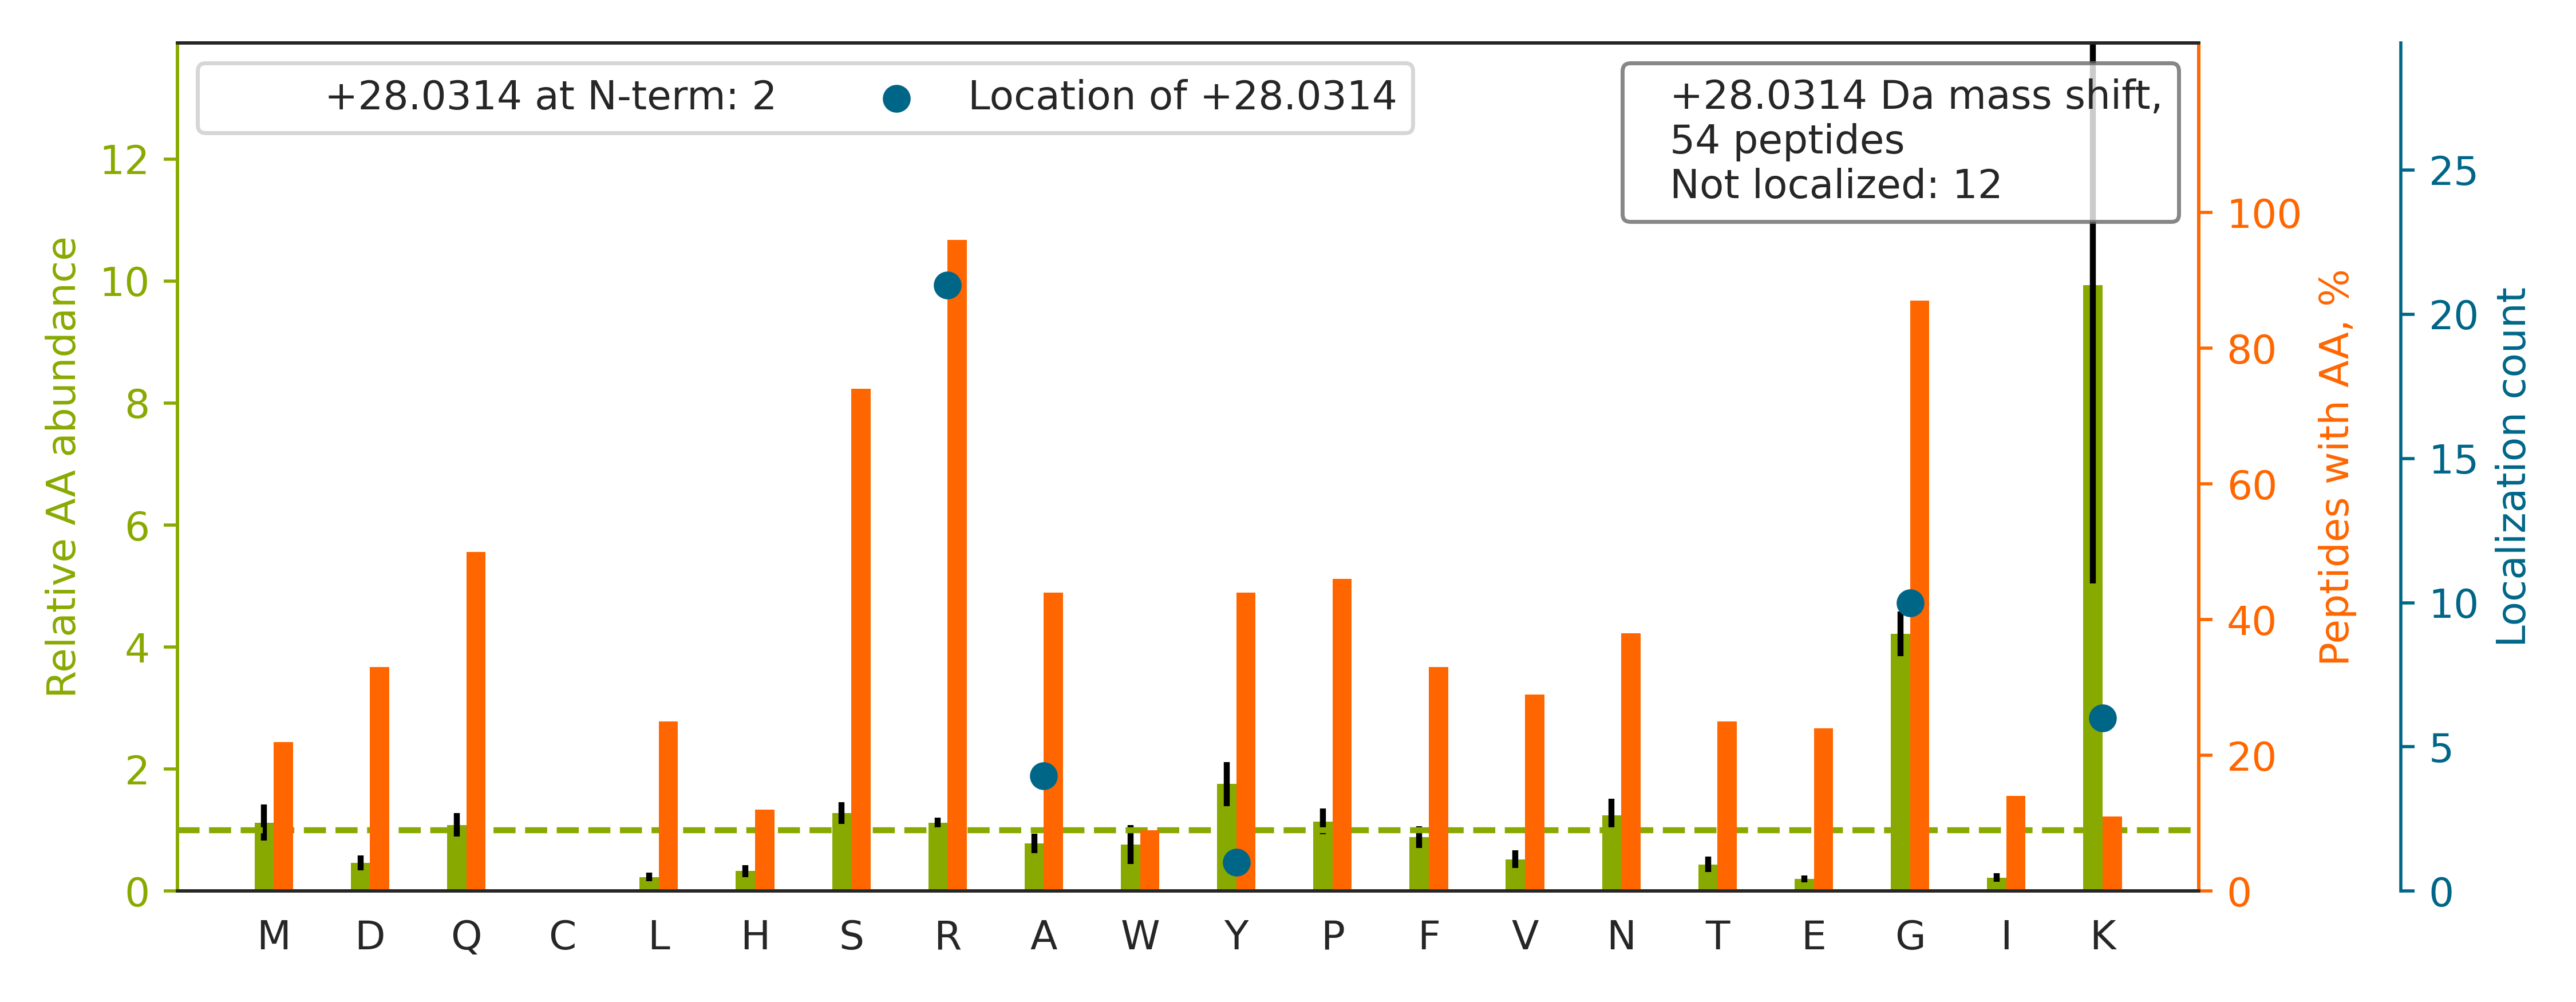

The data file committed next to this chart (first rows):
top isoform	localization score	spectrum
R.RGAYGGG[+28]YGGYDDYNGYNDGYGFGSDR.F	0.9251	Exp1_Rep1_Frac3.23076.23076.3
R.RGAYGGGYGGYDDYGGYNDGYGFGSDR.F		Exp1_Rep1_Frac3.23496.23496.3
R.SGSGNFGGGR[+28]GGGFGGNDNFGR.G	0.3125	Exp1_Rep1_Frac6.15124.15124.3
R.AGAGRGAPEGPGPSGGAQGGSIHSGR.I		Exp1_Rep1_Frac6.7120.7120.4
R.VANTSTQTMG[+28]PRPAAAAAAATPAVR.T	0.7878	Exp1_Rep1_Frac7.16345.16345.3
R.GGNFGFGDSR[+28]GGGGNFGPGPGSNFR.G	0.4049	Exp1_Rep1_Frac7.21951.21951.3
R.SPAGSQQQFGYSPGQQQTHPQGSPRTSTPFGSGR.V		Exp1_Rep1_Frac8.14667.14667.4
R.GMPPPLR[+28]GGPGGPGGPGGPMGR.M	0.9395	Exp1_Rep1_Frac8.17736.17736.3
R.VGSSNFRGGLGGGYG[+28]GASGMGGITAVTVNQSLL…	0.004661	Exp1_Rep1_Frac8.33443.33443.4
R.SGSNWGR[+28]GSNMNSGPPR.R	0.9062	Exp1_Rep1_Frac8.9644.9644.3
R.GRGGSGGG[+28]GGGGGGGYNR.S	0.2674	Exp1_Rep1_Frac2.4436.4436.3
R.AAG[+28]RGIPAGVPMPQAPAGLAGPVR.G	0.04027	Exp1_Rep1_Frac8.24439.24439.3
R.NR[+28]GAGGFGGGGGTR.R	0.7927	Exp1_Rep1_Frac7.5889.5889.3
R.SYSR[+28]GGGDQGYGSGR.Y	0.8716	Exp1_Rep1_Frac6.6739.6739.3
R.RGGPGGPPGPLMEQMGGR.R		Exp1_Rep1_Frac6.17136.17136.3
R.NR[+28]PPFGQGYTQPGPGYR.-	0.8635	Exp1_Rep1_Frac7.14985.14985.3
R.GTGR[+28]GGGGGGGGGAPR.G	0.8914	Exp1_Rep1_Frac4.4056.4056.3
R.SA[+28]GGRPGSGPQLGTGR.G	0.9038	Exp1_Rep1_Frac7.9152.9152.3
R.GPGGPR[+28]GGLGGGMR.G	0.85	Exp1_Rep1_Frac8.8756.8756.3
R.SGGGYGGDR[+28]GGGYGGDR.G	0.8856	Exp1_Rep1_Frac2.7604.7604.3
R.GNYNESR[+28]GGQSNFNR.G	0.882	Exp1_Rep1_Frac3.8045.8045.3
K.AGVAAPATQVA[+28]QVTLQSVQR.R	1	Exp1_Rep1_Frac8.29867.29867.3
R.SNSGPYRGGYG[+28]GGGGYGGSSF.-	0.002027	Exp1_Rep1_Frac3.19208.19208.3
R.GGGYGGDR[+28]GGGYGGDR.G	0.8482	Exp1_Rep1_Frac2.7686.7686.3
R.SRGQG[+28]YVGGQR.R	0.8414	Exp1_Rep1_Frac5.5010.5010.3
K.IQA[+28]LQQQADEAEDR.A	0.999	Exp1_Rep1_Frac2.22620.22620.2
R.AGSQGGRGGGAQAAAR.V		Exp1_Rep1_Frac5.4022.4022.3
K.MDSTEPPYSQK[+28]R.Y	0.9007	Exp1_Rep1_Frac3.11289.11289.2
R.SYR[+28]GGGGGGGGWR.A	0.8358	Exp1_Rep1_Frac8.7514.7514.3
K.LGSGR[+28]GTGQMEGR.F	0.883	Exp1_Rep1_Frac7.8209.8209.3
K.EVYQQQQY[+28]GSGGRGNR.N	0.859	Exp1_Rep1_Frac3.9307.9307.3
R.DNNNSNNRGSYNR.A		Exp1_Rep1_Frac2.4771.4771.3
R.SR[+28]GGGGGGFHR.R	0.01277	Exp1_Rep1_Frac8.3894.3894.3
R.QSSGSSSSGFGASR[+28]GSSSR.S	0.912	Exp1_Rep1_Frac6.5948.5948.3
R.GGNFSGR[+28]GGFGGSR.G	0.8691	Exp1_Rep1_Frac8.9599.9599.3
R.APSIHGGSGGRGVSVSSAR.F		Exp1_Rep1_Frac8.8194.8194.4
K.QEMASASSSQR[+28]GR.R	0.8401	Exp1_Rep1_Frac4.5971.5971.3
K.ASRGGGNHQNNYQPY.-		Exp1_Rep1_Frac5.6752.6752.3
R.G[+28]SRGNPSGGGNVQHR.A	0.03301	Exp1_Rep1_Frac4.3877.3877.3
R.SFDEVEGVFG[+28]RGGGR.E	0.3582	Exp1_Rep1_Frac4.24984.24984.3
K.NVSVK[+28]DVR.R	0.8594	Exp1_Rep1_Frac2.8763.8763.3
R.EIAQDFK[+28]TDLR.F	0.8778	Exp1_Rep1_Frac3.20197.20197.3
R.GSYLGGYSAGRGIYSR.Y		Exp1_Rep1_Frac6.18113.18113.3
R.GYGGSQGGGR[+28]GR.G	0.5328	Exp1_Rep1_Frac4.4780.4780.2
R.SAAFSGRGAQVR.L		Exp1_Rep1_Frac8.8544.8544.3
R.G[+28]RGGGGGGFR.G	0.09479	Exp1_Rep1_Frac8.4649.4649.3
K.MDSTEPAYSEK[+28]R.Y	0.01713	Exp1_Rep1_Frac1.10815.10815.3
R.LQGLQGSGGRGGGLR.R		Exp1_Rep1_Frac8.13048.13048.3
K.ASA[+28]ETVDPASLWEY.-	0.008233	Exp1_Rep1_Frac3.35229.35229.2
K.GSFK[+28]YAWVLDK.L	0.7261	Exp1_Rep1_Frac7.23328.23328.3
K.MVPTSDK[+28]GR.F	0.1074	Exp1_Rep1_Frac4.7692.7692.3
R.VNR[+28]GGGPIR.N	0.7392	Exp1_Rep1_Frac7.6654.6654.3
R.NHPR[+28]VYQNR.D	0.9724	Exp1_Rep1_Frac5.3874.3874.3
R.AYGQQYWGQPGNRGGYR.N		Exp1_Rep1_Frac6.16478.16478.3
